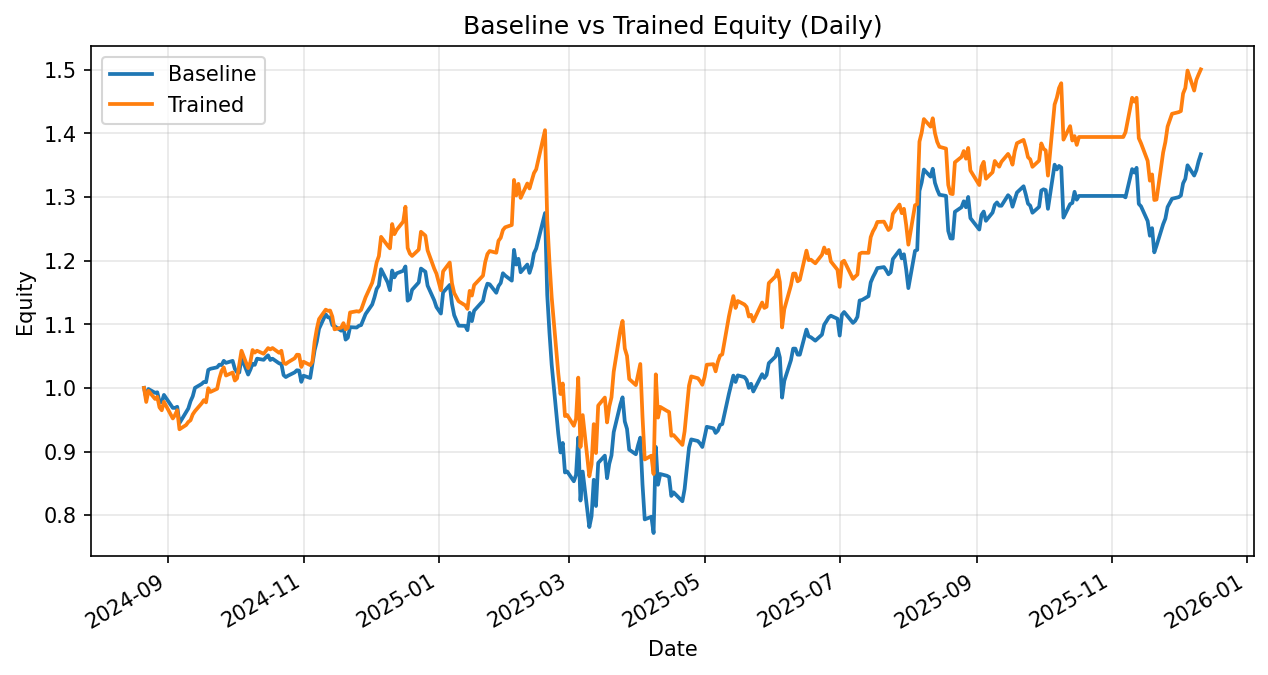

The table this chart was drawn from, first rows:
date, daily_return_x, equity_baseline, daily_return_y, equity_trained
2024-08-21, 0.0, 1.0, 0.0, 1.0
2024-08-22, -0.01553, 0.9845, -0.02211, 0.9779
2024-08-23, 0.01403, 0.9983, 0.01786, 0.9954
2024-08-26, -0.006014, 0.9923, -0.01276, 0.9827
2024-08-27, 0.0008213, 0.9931, 0.003416, 0.986
2024-08-28, -0.01526, 0.9779, -0.01689, 0.9694
2024-08-29, -0.0003692, 0.9776, -0.004623, 0.9649
2024-08-30, 0.01167, 0.989, 0.01376, 0.9782
2024-09-03, -0.02059, 0.9686, -0.02675, 0.952
2024-09-04, 3.321164103380764e-05, 0.9687, 0.005635, 0.9574
2024-09-05, 0.001756, 0.9704, 0.007998, 0.965
2024-09-06, -0.02658, 0.9446, -0.03113, 0.935
2024-09-09, 0.01828, 0.9618, 0.007176, 0.9417
2024-09-10, 0.00612, 0.9677, 0.005119, 0.9465
2024-09-11, 0.01173, 0.9791, 0.0028, 0.9492
2024-09-12, 0.007931, 0.9868, 0.009767, 0.9584
2024-09-13, 0.01341, 1, 0.005282, 0.9635
2024-09-16, 0.006108, 1.006, 0.01259, 0.9756
2024-09-17, 0.003108, 1.009, 0.005245, 0.9807
2024-09-18, -0.0003415, 1.009, -0.003458, 0.9773
2024-09-19, 0.01909, 1.028, 0.02266, 0.9995
2024-09-20, 0.001804, 1.03, -0.005769, 0.9937
2024-09-23, 0.0022, 1.032, 0.00493, 0.9986
2024-09-24, 0.004043, 1.037, 0.01617, 1.015
2024-09-25, -0.000672, 1.036, 0.01151, 1.026
2024-09-26, 0.006506, 1.043, 0.005604, 1.032
2024-09-27, -0.003107, 1.039, -0.01233, 1.019
2024-09-30, 0.003061, 1.043, 0.004616, 1.024
2024-10-01, -0.01205, 1.03, -0.01231, 1.012
2024-10-02, -0.005303, 1.024, 0.003332, 1.015
2024-10-03, -0.0001696, 1.024, 0.02165, 1.037
2024-10-04, 0.02245, 1.047, 0.02075, 1.058
2024-10-07, -0.02513, 1.021, -0.02574, 1.031
2024-10-08, 0.007509, 1.029, 0.009, 1.04
2024-10-09, 0.009066, 1.038, 0.01831, 1.06
2024-10-10, -0.001638, 1.036, -0.003758, 1.056
2024-10-11, 0.009348, 1.046, 0.002721, 1.058
2024-10-14, -0.001716, 1.044, -0.004533, 1.054
2024-10-15, 0.003587, 1.048, 0.004187, 1.058
2024-10-16, 0.003133, 1.051, 0.004253, 1.063
2024-10-17, -0.006951, 1.044, -0.001853, 1.061
2024-10-18, 0.001913, 1.046, 0.001988, 1.063
2024-10-21, -0.006986, 1.039, -0.007097, 1.055
2024-10-22, -0.0006623, 1.038, 0.003087, 1.058
2024-10-23, -0.01716, 1.02, -0.0177, 1.04
2024-10-24, -0.002979, 1.017, -0.002014, 1.038
2024-10-25, 0.002111, 1.019, 0.002633, 1.04
2024-10-28, 0.005118, 1.024, 0.006034, 1.047
2024-10-29, 0.003225, 1.028, 0.005348, 1.052
2024-10-30, -0.0004073, 1.027, -0.0001663, 1.052
2024-10-31, -0.01731, 1.01, -0.01815, 1.033
2024-11-01, 0.009593, 1.019, 0.008014, 1.041
2024-11-04, -0.003517, 1.016, -0.005129, 1.036
2024-11-05, 0.02156, 1.037, 0.005203, 1.041
2024-11-06, 0.02085, 1.059, 0.03, 1.072
2024-11-07, 0.01308, 1.073, 0.01895, 1.093
2024-11-08, 0.01856, 1.093, 0.01406, 1.108
2024-11-11, 0.02077, 1.116, 0.01335, 1.123
2024-11-12, -0.004099, 1.111, -0.001585, 1.121
2024-11-13, -0.0003148, 1.111, 0.000395, 1.122
... 269 more rows
